Photos from the image-classification dataset "data" in the GitHub repository angelabk49/osteoporosis-detection. Its 3 classes are: normal, osteopenia, osteoporosis.

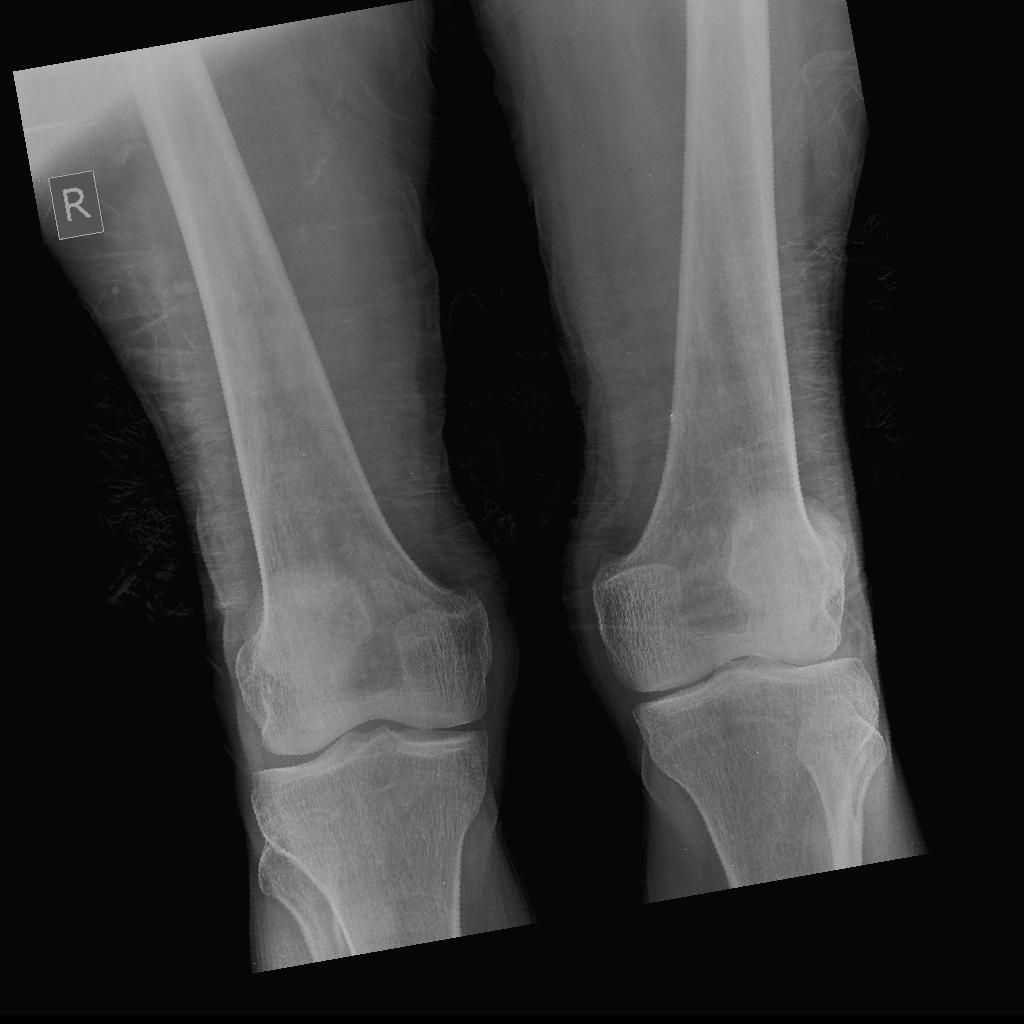
Label: osteopenia

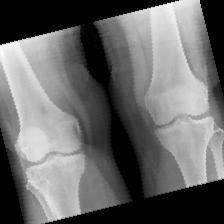
Label: normal

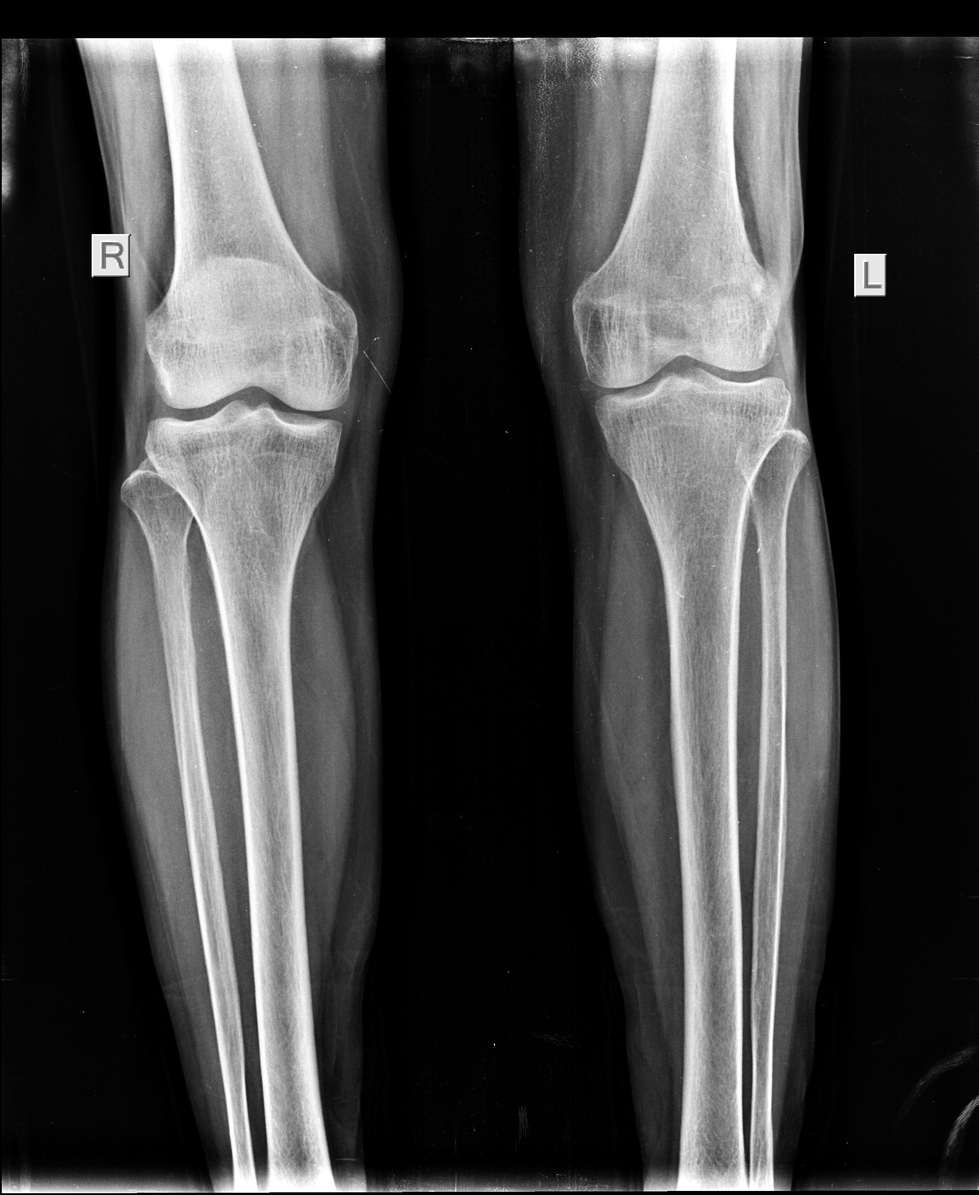
Label: osteoporosis

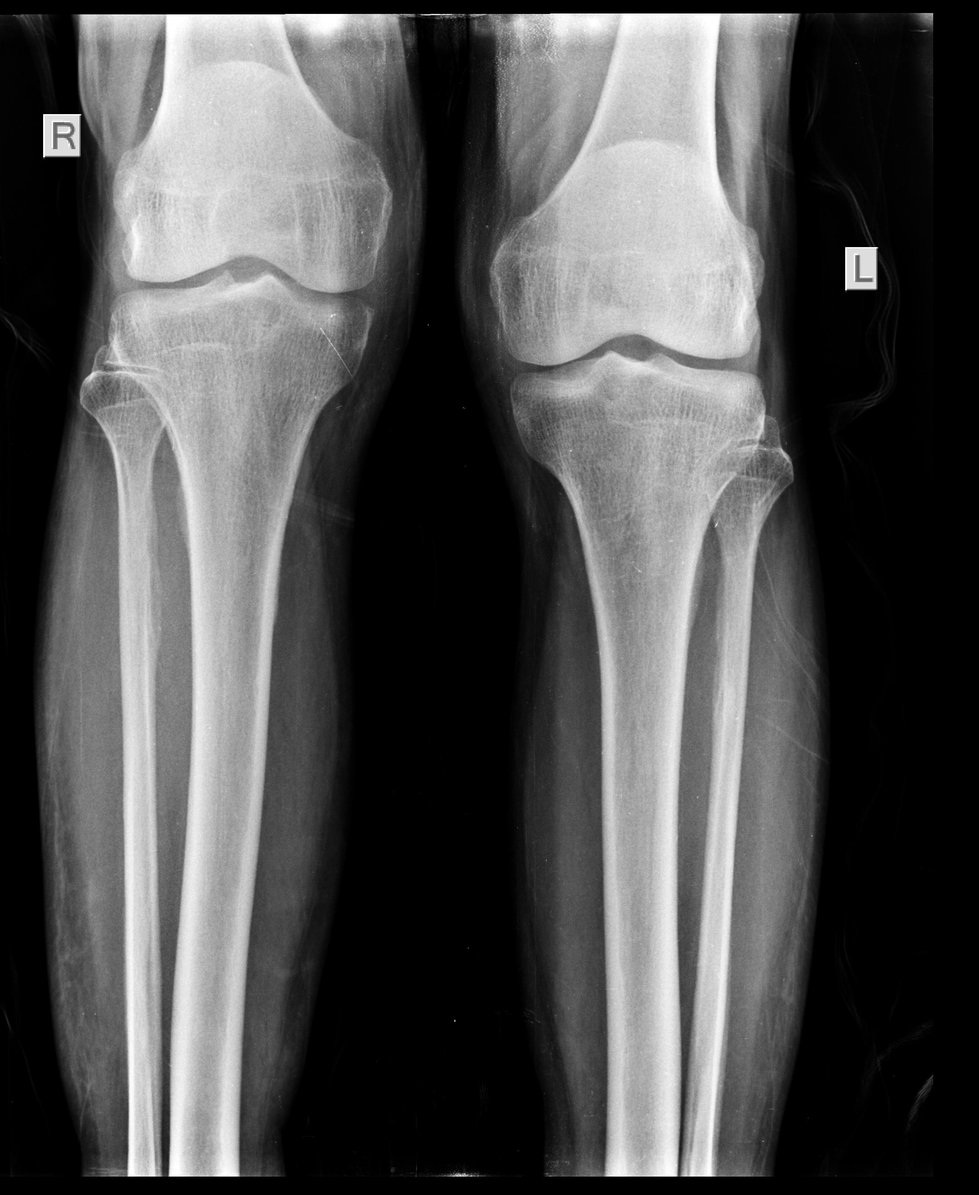
Label: normal

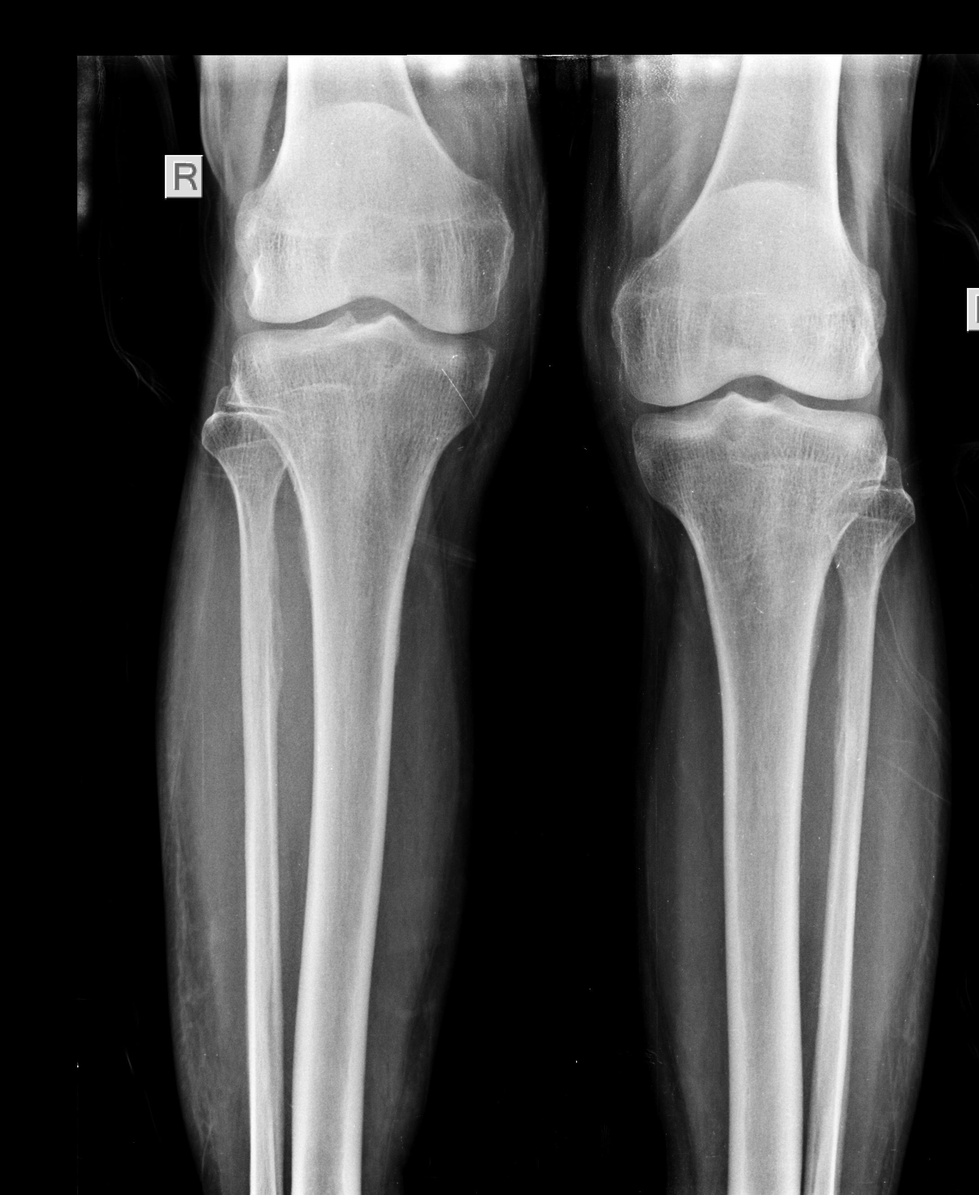
Label: normal

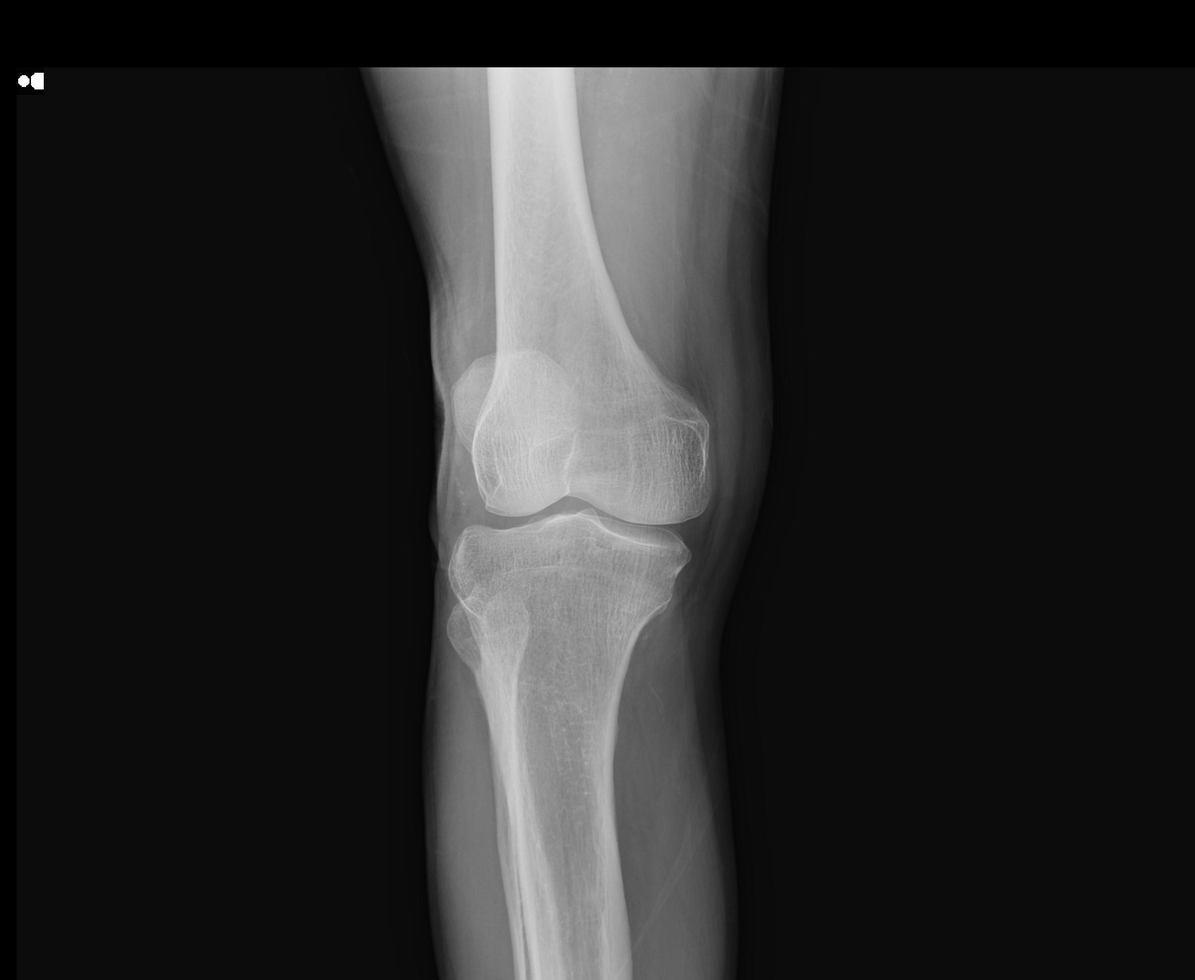
Label: osteoporosis
